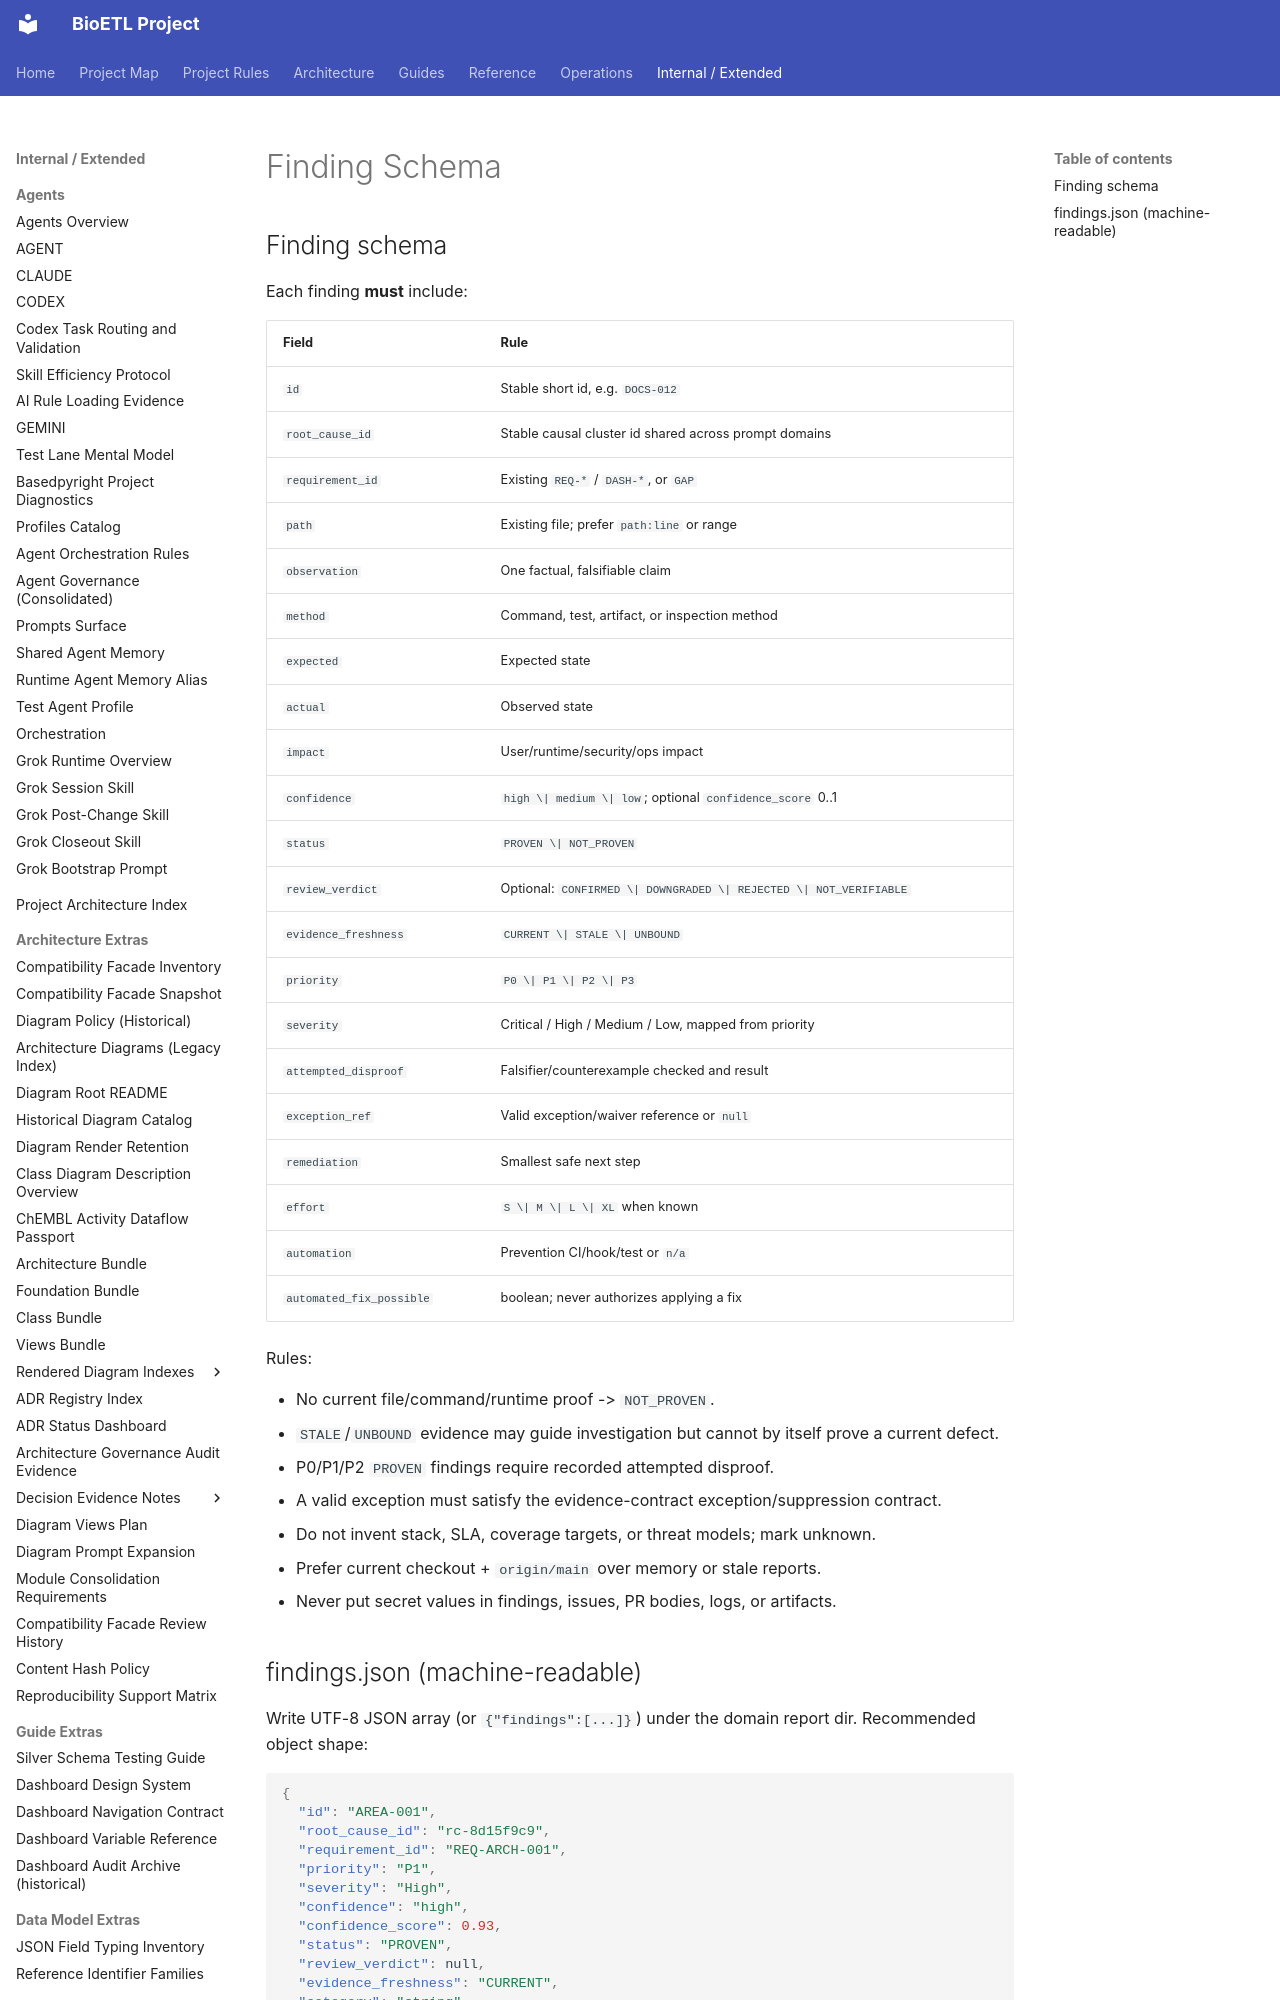

repository: SatoryKono/BioactivityDataAcquisition · page: 00-project/ai/prompts/fragments/finding-schema/index.html · generator: mkdocs

---
id: prompt.fragment.finding-schema
version: 1.3.0
status: active
class: fragment
owner: BioETL Team
summary: Finding schema v1.3 — root-cause identity, freshness, disproof, review traceability
---
